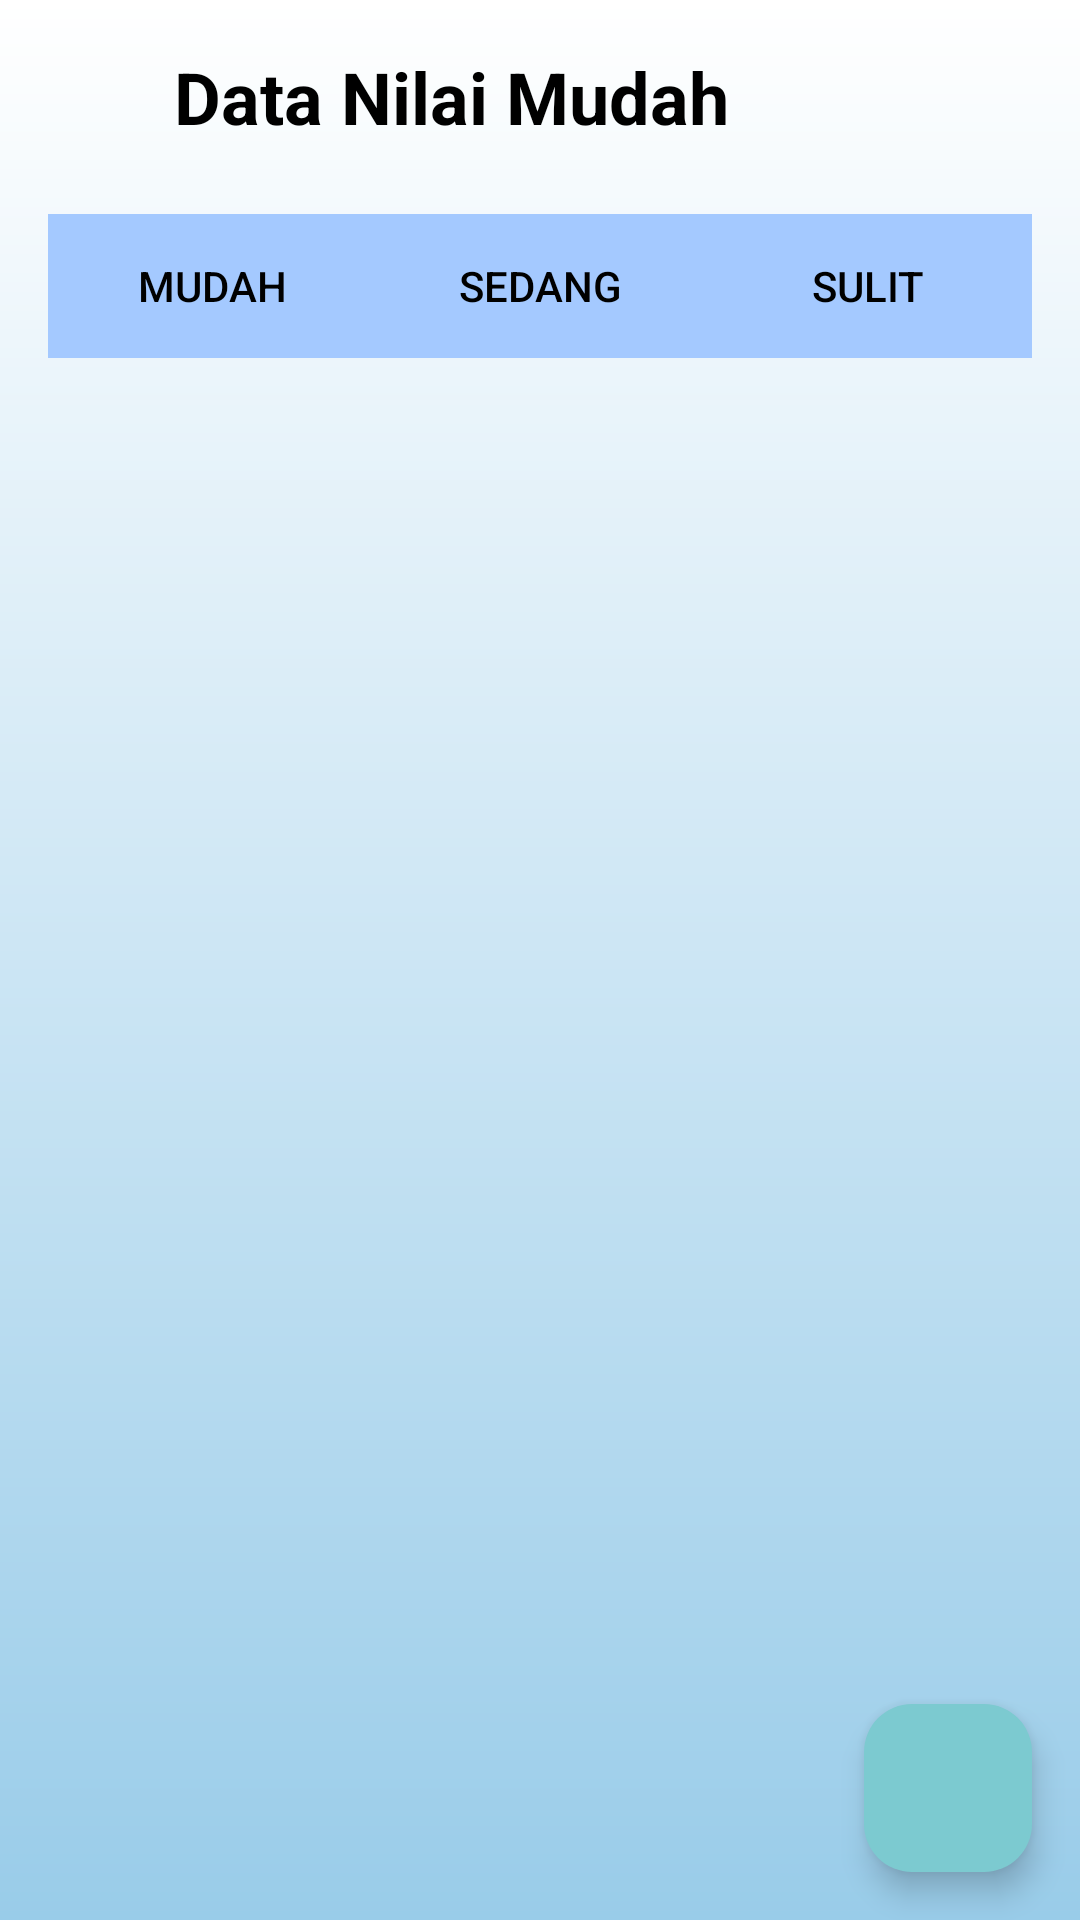

The Android layout XML behind this screen, and the referenced resources:
<!-- AndroidManifest.xml: application theme Theme.QuizWithFisherYates -->
<!-- res/layout/activity_admin_ranking.xml -->
<FrameLayout xmlns:android="http://schemas.android.com/apk/res/android"
    xmlns:app="http://schemas.android.com/apk/res-auto"
    android:layout_width="match_parent"
    android:layout_height="match_parent">

    <ScrollView
        android:layout_width="match_parent"
        android:layout_height="match_parent"
        android:id="@+id/admin_ranking"
        android:background="@drawable/gradient_background">

        <LinearLayout
            android:layout_width="match_parent"
            android:layout_height="match_parent"
            android:orientation="vertical"
            android:padding="16dp">

            
            <LinearLayout
                android:layout_width="match_parent"
                android:layout_height="wrap_content"
                android:orientation="horizontal"
                android:gravity="center_vertical"
                android:paddingBottom="8dp">

                <ImageView
                    android:id="@+id/backButton"
                    android:layout_width="30dp"
                    android:layout_height="30dp"
                    android:src="@drawable/ic_back"
                    android:contentDescription="Kembali"
                    android:clickable="true"
                    android:focusable="true"
                    android:padding="4dp"
                    app:tint="@color/black" />

                <TextView
                    android:id="@+id/title"
                    android:layout_width="wrap_content"
                    android:layout_height="wrap_content"
                    android:text="Data Nilai Mudah"
                    android:textSize="24sp"
                    android:textStyle="bold"
                    android:textColor="#000"
                    android:layout_marginStart="12dp" />
            </LinearLayout>

            <LinearLayout
                android:layout_width="match_parent"
                android:layout_height="wrap_content"
                android:orientation="horizontal"
                android:layout_marginTop="15dp">

                <androidx.appcompat.widget.AppCompatButton
                    android:id="@+id/easyScoreButton"
                    android:layout_width="0dp"
                    android:layout_height="wrap_content"
                    android:layout_weight="1"
                    android:background="#a4c9ff"
                    android:text="Mudah"
                    android:textColor="#000"
                    android:onClick="getEasyScore" />

                <androidx.appcompat.widget.AppCompatButton
                    android:id="@+id/mediumScoreButton"
                    android:layout_width="0dp"
                    android:layout_height="wrap_content"
                    android:layout_weight="1"
                    android:background="#a4c9ff"
                    android:text="Sedang"
                    android:textColor="#000"
                    android:onClick="getMediumScore" />

                <androidx.appcompat.widget.AppCompatButton
                    android:id="@+id/hardScoreButton"
                    android:layout_width="0dp"
                    android:layout_height="wrap_content"
                    android:layout_weight="1"
                    android:background="#a4c9ff"
                    android:text="Sulit"
                    android:textColor="#000"
                    android:onClick="getHardScore" />
            </LinearLayout>


            <LinearLayout
                android:id="@+id/container"
                android:orientation="vertical"
                android:layout_marginTop="20dp"
                android:layout_width="match_parent"
                android:layout_height="wrap_content"/>
        </LinearLayout>
    </ScrollView>

    <com.google.android.material.floatingactionbutton.FloatingActionButton
        android:id="@+id/fab_add"
        android:onClick="exportRanking"
        android:layout_width="wrap_content"
        android:layout_height="wrap_content"
        android:layout_gravity="bottom|end"
        android:layout_margin="16dp"
        android:contentDescription="Tambah"
        app:srcCompat="@drawable/ic_upload"
        android:backgroundTint="#7ccad0"
        app:tint="#fff" />
</FrameLayout>
<!-- resources referenced by this layout -->
<resources>
  <color name="black">#333</color>
  <!-- drawable gradient_background (drawable) -->
  <?xml version="1.0" encoding="utf-8"?>
  <shape xmlns:android="http://schemas.android.com/apk/res/android"
      android:shape="rectangle">
  
      <gradient
          android:startColor="#FFF"
          android:endColor="#99cce9"
          android:angle="270"
          android:type="linear" />
  </shape>
  <style name="Theme.QuizWithFisherYates" parent="Theme.Material3.Light.NoActionBar" />
</resources>
